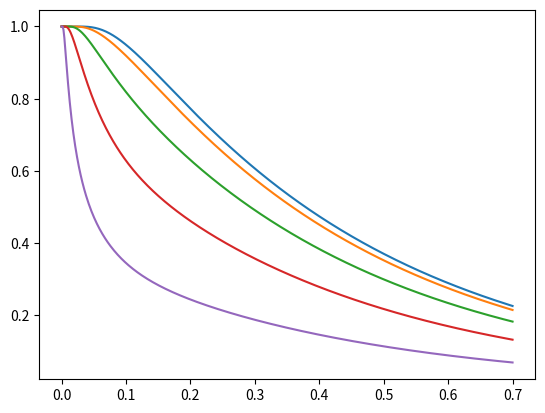

Write Python code to recreate this figure.
import numpy as np 
import matplotlib.pyplot as plt 
from matplotlib import cm

class NewtonRectangular:
    """ 
    This is a class for analytical solution of Diffusion in d dimensions with constant Dirichlet condition at boundaries (1,1,1), and zero flux at center (0,0,0) (symmetry condition).
    \nAt Init, the user can define the number of dimensions (dim=3), number of eigenvalues at each dimnesion (n_eigen=100), and scale of body (a,b,c) (scale=[1.0,1.0,1.0])
    \nBefore calculating the solution, the user must fix a position with prepare_solution(coordinate=[0.0,0.0,0.0])
    \n- solution(t):\t Calculate for each instant. The function doesn't accept "t" arrays yet.
    \n- average(t):\t Calculate the average field for each instant.
    \n- solution_center(t):\t Calculate the field at center position for each instant.
    """

    @staticmethod
    def copy(solution):
        if(isinstance(solution,NewtonRectangular)):
            tmp = NewtonRectangular(dim=solution.dim,n_eigen=1,scale=solution.scale,zerofluxcenter=solution.zerofluxcenter)
            tmp.n_eigen = solution.n_eigen
            tmp.mesh_l = solution.mesh_l
            tmp.mesh_scaled_l = solution.mesh_scaled_l
            tmp.mesh_A = solution.mesh_A
            tmp.alpha = solution.alpha
            tmp.mesh_A2 = solution.mesh_A2
            return tmp
        else:
            return Exception('Not the same class')
    def __init__(self,dim=3,n_eigen=100,scale=[1.0,1.0,1.0],zerofluxcenter=True):
        self.zerofluxcenter = zerofluxcenter
        self.n_eigen = n_eigen  # Number of eigenvalues for solution (equal for each dimension) n^dim = number of coefficients
        self.dim = dim          # 1D, 2D, 3D
        self.scale = scale      # a, b, c Rectangular Lengths
        self._calculate_coefficients()
    def _calculate_coefficients(self):
        if(self.zerofluxcenter): 
            # With dT/dx = 0 at center, solution is given by cos(λ)=0
            self.lambs = np.array([(m+0.5)*np.pi for m in range(self.n_eigen)]) # λ', β', γ' arrays are the same
        else:
            # With T(0) = 0 and T(1) = 0, solution is given by sin(λ)=0
            self.lambs = np.array([m*np.pi for m in range(self.n_eigen)])
        arrays = [self.lambs for k in range(self.dim)] # Just putting in a list depending on dim.
        # λ = (a/a)λ', β = (a/b)β', γ = (a/c)γ' arrays
        scaled_lambs = [self.lambs*self.scale[0]/self.scale[k] for k in range(self.dim)] 
        # Meshgrid of λ'i, β'j, γ'k
        self.mesh_l = np.array(np.meshgrid(*arrays,indexing='ij'))
        # Meshgrid of λi, βj, γk
        self.mesh_scaled_l = np.array(np.meshgrid(*scaled_lambs,indexing='ij'))
        # Calculating A_ijk = <f,g_ijk>/<g_ijk,g_ijk> with f = 1 and g_ijk = cos(λ'i*x)*cos(β'j*y)*cos(γ'k*z)
        self.mesh_A = np.power(2,self.dim)*np.prod(np.sin(self.mesh_l)/self.mesh_l,axis=0)
        # α_ijk = λi^2 + βj^2 + γk^2
        self.alpha = np.sum(np.power(self.mesh_scaled_l,2),axis=0)
        # Calculating A^2_ijk. Useful for average field.
        self.mesh_A2 = np.power(self.mesh_A,2)
    def prepare_position(self,coordinate):
        self.X = np.prod(np.cos(np.array([self.mesh_l[i]*coordinate[i] for i in range(self.dim)])),axis=0)
        self.prepared_coordinate = True
    # Solution is given by: sum_i(sum_j(sum_k(A_ijk*cos(λ'i*x)*cos(β'j*y)*cos(γ'k*z)*exp(-α_ijk*t))))
    def solution(self,time):    # Add a way to receive arrays
        tmp = np.sum(self.mesh_A*self.X*np.exp(-self.alpha*time))
        return tmp
    # Average is given by: 1/2^d*sum_i(sum_j(sum_k(A^2_ijk*exp(-α_ijk*t))))
    def average(self,time):
        temp = np.sum(self.mesh_A2*np.exp(-self.alpha*time))/np.power(2,self.dim)
        return temp
    # Solution at center is given by: sum_i(sum_j(sum_k(A_ijk*exp(-α_ijk*t))))
    def solution_center(self,time):
        tmp = np.sum(self.mesh_A*np.exp(-self.alpha*time))
        return tmp

if __name__=='__main__':
    number_of_positions = 5
    analytical = NewtonRectangular(dim=1,n_eigen=100)
    a_array = [NewtonRectangular.copy(analytical) for i in range(number_of_positions)]
    b_array = [{'X':[],'Y':[]} for i in range(number_of_positions)]
    for i in range(number_of_positions):
        a_array[i].prepare_position([i/number_of_positions])
    t = np.linspace(1e-4,0.7,num=500)
    for _t in t:
        for k,v in enumerate(b_array):
            v['X'].append(_t)
            v['Y'].append(a_array[k].solution(_t))

    fig = plt.figure()
    ax =fig.add_subplot(111)
    for k,v in enumerate(b_array):
        ax.plot(v['X'],v['Y'])
    plt.show()